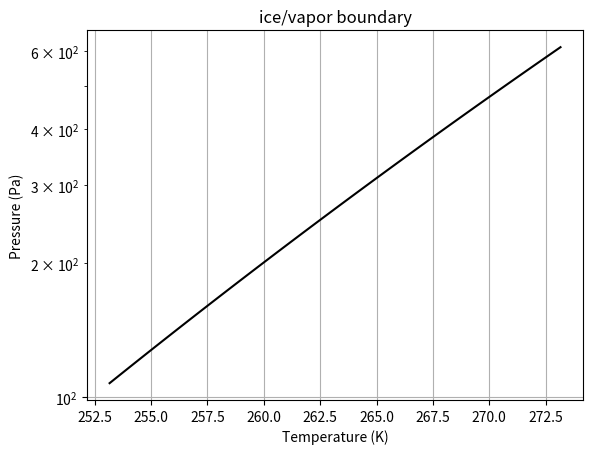
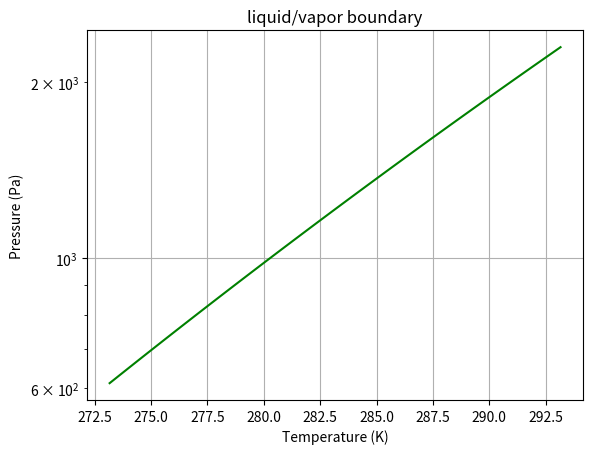
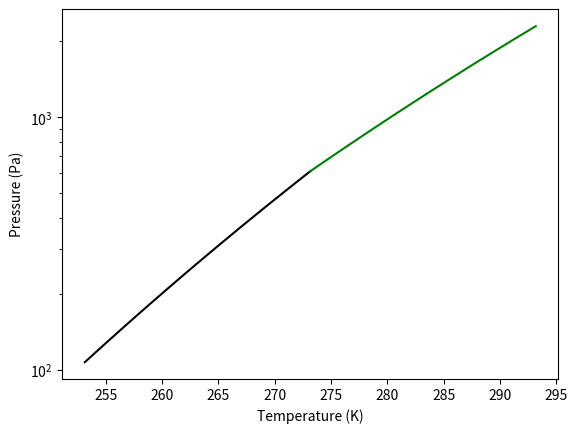

Python code for these plots, in order:
# Load packages
from numpy import *
from matplotlib.pyplot import *
from mpl_toolkits.mplot3d import axes3d

%matplotlib notebook

# Specify additional constants, in SI units
rho_liquid = 1.00e3 # density of water kg/m^3
P3 = 611.7 # Triple point pressure, pascals
T3 = 273.16 # Triple point temperature, kelvin
Hvap = 44000 # Joules/mol
Hsub = 50000 # Joules/mol
R = 8.314 # J/mol-K

# Define temperature range for this boundary
Tsub = linspace(T3-20, T3)

# Use the Clausius-Clapeyron Equation
Psub = P3 * exp((-Hsub/R)*((1/Tsub)-(1/T3)))

# Graph it
figure()
semilogy(Tsub, Psub,'k')
xlabel("Temperature (K)")
ylabel("Pressure (Pa)")
title("ice/vapor boundary")
grid('on')

# Define temperature range for this boundary
Tvap = linspace(T3, T3+20)

# Use the Clausius-Clapeyron Equation
Pvap = P3 * exp(-Hvap/R*(1/Tvap-1/T3))

# Graph it
figure()
semilogy(Tvap, Pvap,'g')
xlabel("Temperature (K)")
ylabel("Pressure (Pa)")
title("liquid/vapor boundary")
grid('on')

# Plot them together
figure()
semilogy(Tsub, Psub, 'k')
semilogy(Tvap, Pvap, 'g')
xlabel("Temperature (K)")
ylabel("Pressure (Pa)")

# Calculate the mole fraction of sea water


# Get new vapor pressure using Raoult - extending the graph to a lower temperature


# Plot all three equations on the same graph


# Specify the enthalpy of fusion at the reference temperature, T_3

# Specify the temperature depression obtained from the foregoing analysis

# Get the difference in heat capacity

# Use Kirchoff's equation to get the new enthalpy of fusion

# Report the change as a percentage
